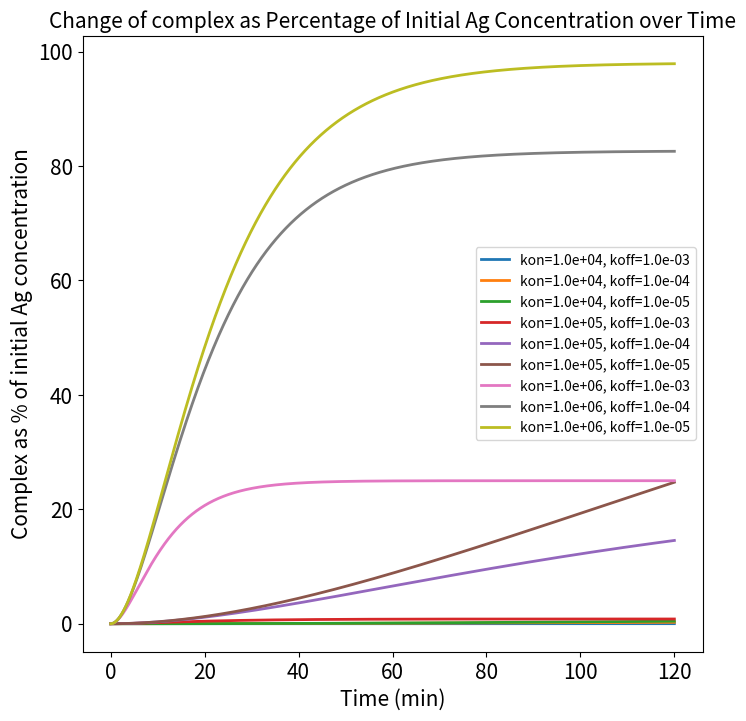

Recreate this plot in Python.
# -*- coding: utf-8 -*-
"""
Created on Fri Nov  8 11:03:00 2024

[redacted]
"""

# -*- coding: utf-8 -*-
"""Created on Tue Nov  5 21:27:01 2024
[redacted] """

import numpy as np
import matplotlib.pyplot as plt
from scipy.integrate import solve_ivp

# 参数组合
k_list = [
    [10000, 0.001, 10000, 0.001, 10000, 0.001, 10000, 0.001],
    [10000, 0.0001, 10000, 0.0001, 10000, 0.0001, 10000, 0.0001],
    [10000, 0.00001, 10000, 0.00001, 10000, 0.00001, 10000, 0.00001],
    [100000, 0.001, 100000, 0.001, 100000, 0.001, 100000, 0.001],
    [100000, 0.0001, 100000, 0.0001, 100000, 0.0001, 100000, 0.0001],
    [100000, 0.00001, 100000, 0.00001, 100000, 0.00001, 100000, 0.00001],
    [1000000, 0.001, 1000000, 0.001, 1000000, 0.001, 1000000, 0.001],
    [1000000, 0.0001, 1000000, 0.0001, 1000000, 0.0001, 1000000, 0.0001],
    [1000000, 0.00001, 1000000, 0.00001, 1000000, 0.00001, 1000000, 0.00001]
]

# 初始条件
x0 = [0, 0, 0]

# 时间跨度
t = np.linspace(0, 7200, 50000)  # 从0到3600，共50000点

# 微分方程
def model(t, x, k):
    x1, x2, x3 = x
    k1, k2, k3, k4, k5, k6, k7, k8 = k
    
    # 通过约束计算x4, x5, x6
    x4 = 1E-18 - (x1 + x2 + x3)
    x5 = 1E-9 - (x1 + x2)
    x6 = 1E-9 - (x1 + x3)
    
    # 微分方程
    dx1dt = k3*x2*x6 + k7*x3*x5 - (k4*x1 + k8*x1)
    dx2dt = k1*x4*x5 + k4*x1 - (k2*x2 + k3*x2*x6)
    dx3dt = k5*x4*x6 + k8*x1 - (k6*x3 + k7*x3*x5)
    
    return [dx1dt, dx2dt, dx3dt]

# 绘制比较图
plt.figure(figsize=(8, 8))
initial_x4 = 1E-18  # 初始x4浓度
legend_info = []

for k in k_list:
    # 求解ODE
    sol = solve_ivp(model, [t[0], t[-1]], x0, t_eval=t, args=(k,), rtol=1e-60, atol=1e-60)
    
    # 计算x1与初始x4浓度的百分比
    x1_percentage = (sol.y[0] / initial_x4) * 100
    
    # 绘制x1百分比随时间变化的图
    plt.plot(sol.t / 60, x1_percentage, linewidth=2)  # Divide time by 60 to convert seconds to minutes
    legend_info.append(f'kon={k[0]:.1e}, koff={k[1]:.1e}')

plt.xlabel('Time (min)', fontsize=15)  # Change the label to 'min'
plt.ylabel('Complex as % of initial Ag concentration', fontsize=15)
plt.title('Change of complex as Percentage of Initial Ag Concentration over Time', fontsize=15)
plt.legend(legend_info, loc='best', fontsize=10)
# plt.grid(True)
plt.xticks(fontsize=15)
plt.yticks(fontsize=15)

# Save the plot with 300 dpi
dpi_value = 300
plt.savefig('Kinetics_minutes.png', dpi=dpi_value)
filename = f'plot of dy2.png'
plt.savefig(filename, dpi=300)
# Show the plot
plt.show()
